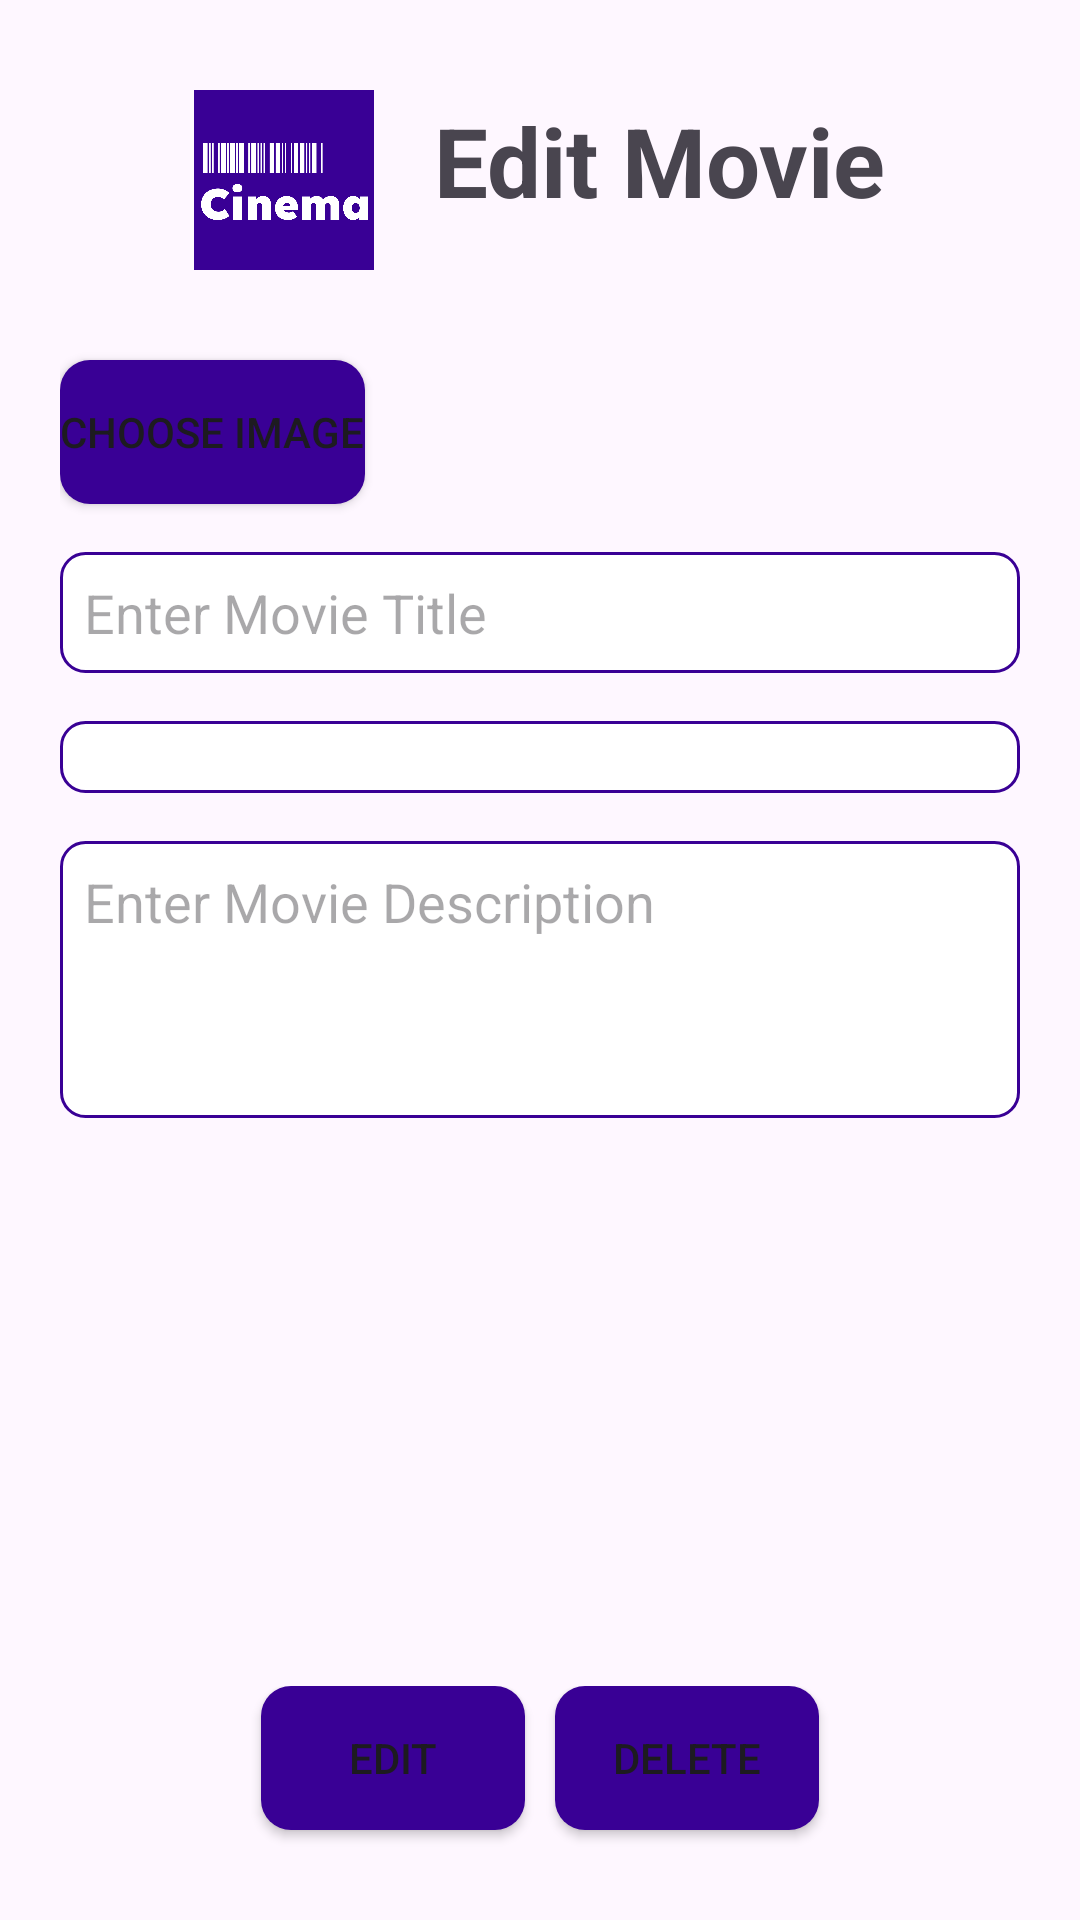

Produce the Android XML layout that renders to this screen, including the resource entries it uses.
<!-- AndroidManifest.xml: application theme Theme.AskarCinema -->
<!-- res/layout/activity_edit.xml -->
<?xml version="1.0" encoding="utf-8"?>
<LinearLayout xmlns:android="http://schemas.android.com/apk/res/android"
    xmlns:app="http://schemas.android.com/apk/res-auto"
    xmlns:tools="http://schemas.android.com/tools"
    android:layout_width="match_parent"
    android:layout_height="match_parent"
    tools:context=".EditActivity"
    android:padding="20dp"
    android:orientation="vertical">

    <RelativeLayout
        android:id="@+id/askar_cinema"
        android:layout_width="wrap_content"
        android:layout_height="wrap_content"
        android:layout_gravity="center_horizontal">

        <ImageView
            android:id="@+id/logo_cinema"
            android:layout_width="80dp"
            android:layout_height="80dp"
            android:paddingRight="20dp"
            android:src="@drawable/askarcinema" />

        <TextView
            android:id="@+id/txt_detail"
            android:layout_width="wrap_content"
            android:layout_height="wrap_content"
            android:layout_marginVertical="12dp"
            android:layout_toRightOf="@id/logo_cinema"
            android:text="Edit Movie"
            android:textSize="32sp"
            android:textStyle="bold" />

    </RelativeLayout>


    <Button
        android:id="@+id/btn_choose_image"
        android:layout_width="wrap_content"
        android:layout_height="wrap_content"
        android:text="Choose Image"
        android:layout_gravity="start"
        android:layout_marginTop="20dp"
        android:background="@drawable/rounded_button"/>

    <EditText
        android:id="@+id/et_movie_title"
        android:layout_width="match_parent"
        android:layout_height="wrap_content"
        android:layout_marginTop="16dp"
        android:hint="Enter Movie Title"
        android:background="@drawable/rounded_edittext"/>

    <Spinner
        android:id="@+id/spinner_movie_genre"
        android:layout_width="match_parent"
        android:layout_height="wrap_content"
        android:paddingVertical="12dp"
        android:background="@drawable/rounded_edittext"
        android:layout_marginTop="16dp" />

    <EditText
        android:id="@+id/et_movie_desc"
        android:layout_width="match_parent"
        android:layout_height="wrap_content"
        android:layout_marginTop="16dp"
        android:paddingBottom="60dp"
        android:hint="Enter Movie Description"
        android:background="@drawable/rounded_edittext"/>


    <ImageView
        android:id="@+id/movie_image_preview"
        android:layout_width="270dp"
        android:layout_height="0dp"
        android:layout_weight="1"
        android:layout_marginTop="20dp"
        android:scaleType="centerCrop"
        android:layout_marginBottom="10dp"
        android:layout_gravity="center_horizontal"/>

    <LinearLayout
        android:layout_width="wrap_content"
        android:layout_height="wrap_content"
        android:orientation="horizontal"
        android:layout_gravity="center_horizontal">
        <Button
            android:id="@+id/btn_edit"
            android:layout_width="wrap_content"
            android:layout_height="wrap_content"
            android:text="Edit"
            android:layout_marginHorizontal="5dp"
            android:background="@drawable/rounded_button"
            android:layout_marginBottom="10dp"
            />

        <Button
            android:id="@+id/btn_delete"
            android:layout_width="wrap_content"
            android:layout_height="wrap_content"
            android:text="Delete"
            android:layout_marginHorizontal="5dp"
            app:layout_constraintStart_toStartOf="@id/btn_edit"
            android:background="@drawable/rounded_button"
            android:layout_marginBottom="10dp"/>
    </LinearLayout>
</LinearLayout>
<!-- resources referenced by this layout -->
<resources>
  <!-- drawable askarcinema: png bitmap (drawable, 16478 bytes) -->
  <!-- drawable rounded_button (drawable) -->
  <shape xmlns:android="http://schemas.android.com/apk/res/android">
      <solid android:color="@color/primaryColor" />
      <corners android:radius="10dp" />
  </shape>
  <!-- drawable rounded_edittext (drawable) -->
  <shape xmlns:android="http://schemas.android.com/apk/res/android">
      <padding
          android:left="8dp"
          android:top="8dp"
          android:right="8dp"
          android:bottom="8dp"
          />
      <solid android:color="@android:color/white" />
      <corners android:radius="8dp" />
      <stroke
          android:width="1dp"
          android:color="@color/primaryColor"
          />
  </shape>
  <style name="Theme.AskarCinema" parent="Base.Theme.AskarCinema" />
  <color name="primaryColor">#390095</color>
  <style name="Base.Theme.AskarCinema" parent="Theme.Material3.DayNight.NoActionBar">
          
          
      </style>
</resources>
